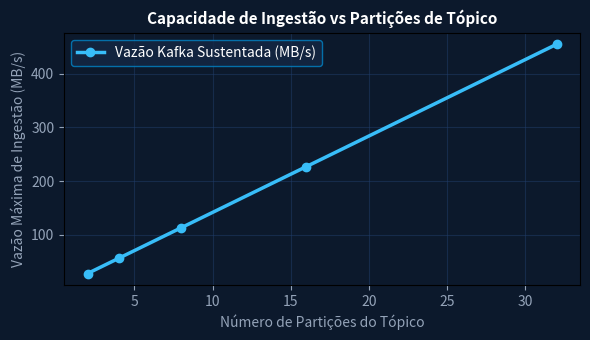

Python code for this plot:
import numpy as np
import matplotlib.pyplot as plt

particoes = np.array([2, 4, 8, 16, 32])
vazao_mb = particoes * 14.2
fig, ax = plt.subplots(figsize=(6, 3.5), facecolor='#0c192c')
ax.set_facecolor('#0c192c')
ax.plot(particoes, vazao_mb, 'o-', color='#38bdf8', lw=2.5, label='Vazão Kafka Sustentada (MB/s)')
ax.set_title('Capacidade de Ingestão vs Partições de Tópico', color='#ffffff', fontsize=11, fontweight='bold')
ax.set_xlabel('Número de Partições do Tópico', color='#94a3b8')
ax.set_ylabel('Vazão Máxima de Ingestão (MB/s)', color='#94a3b8')
ax.tick_params(colors='#94a3b8')
ax.grid(True, color='#203e6b', alpha=0.5)
ax.legend(facecolor='#142845', edgecolor='#0284c7', labelcolor='#ffffff')
plt.tight_layout()
plt.savefig('grafico_resolucao.png', dpi=120)
plt.close()
